Run: headless pygame with SDL's dummy video driver; simulated clock (each Clock.tick advances the game by its frame time, no real sleeping); random seed 0; keys injected as events and as key.get_pressed() state; no mouse input.
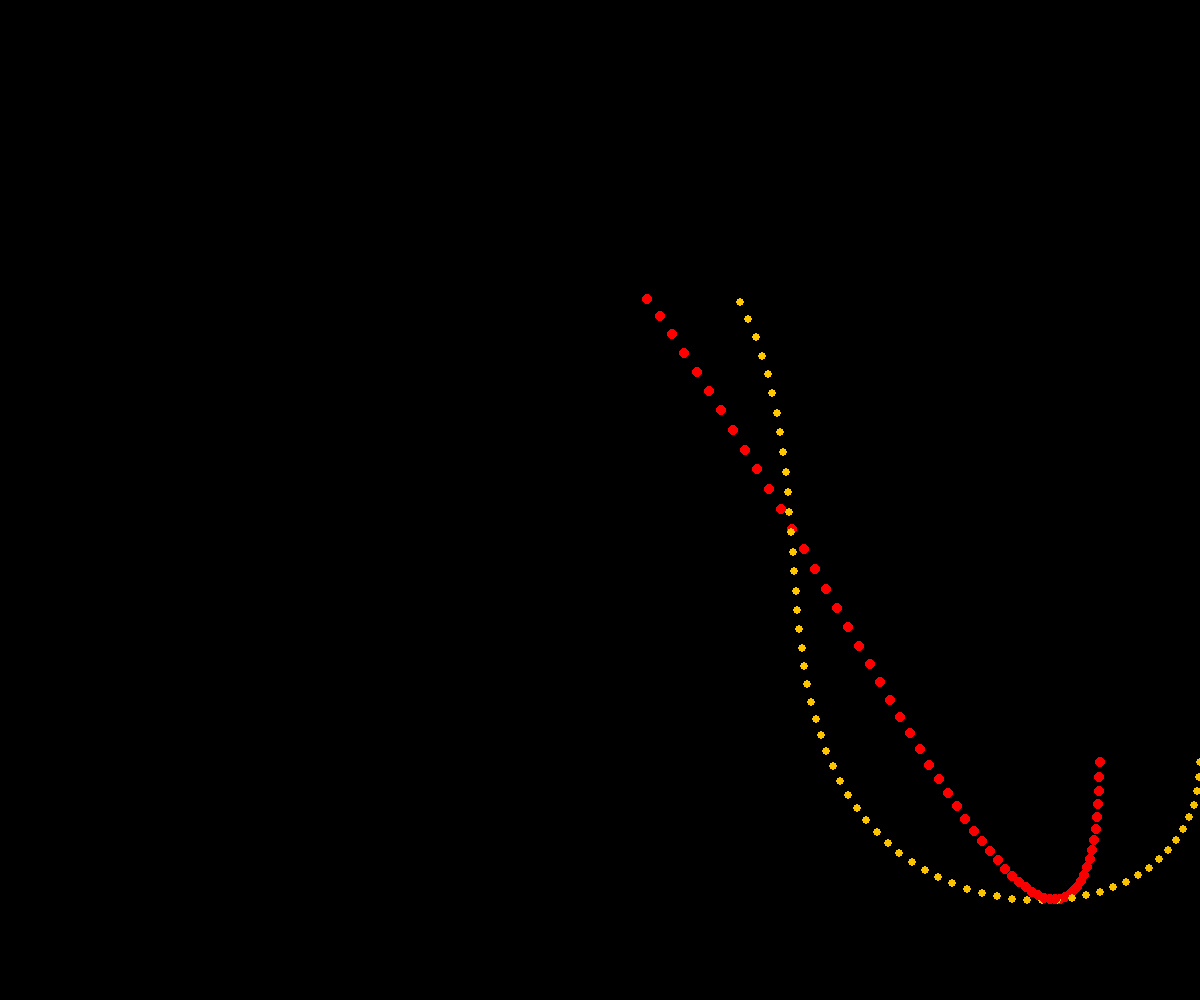
Frame 1 of 4 · flips 1–60 · no input
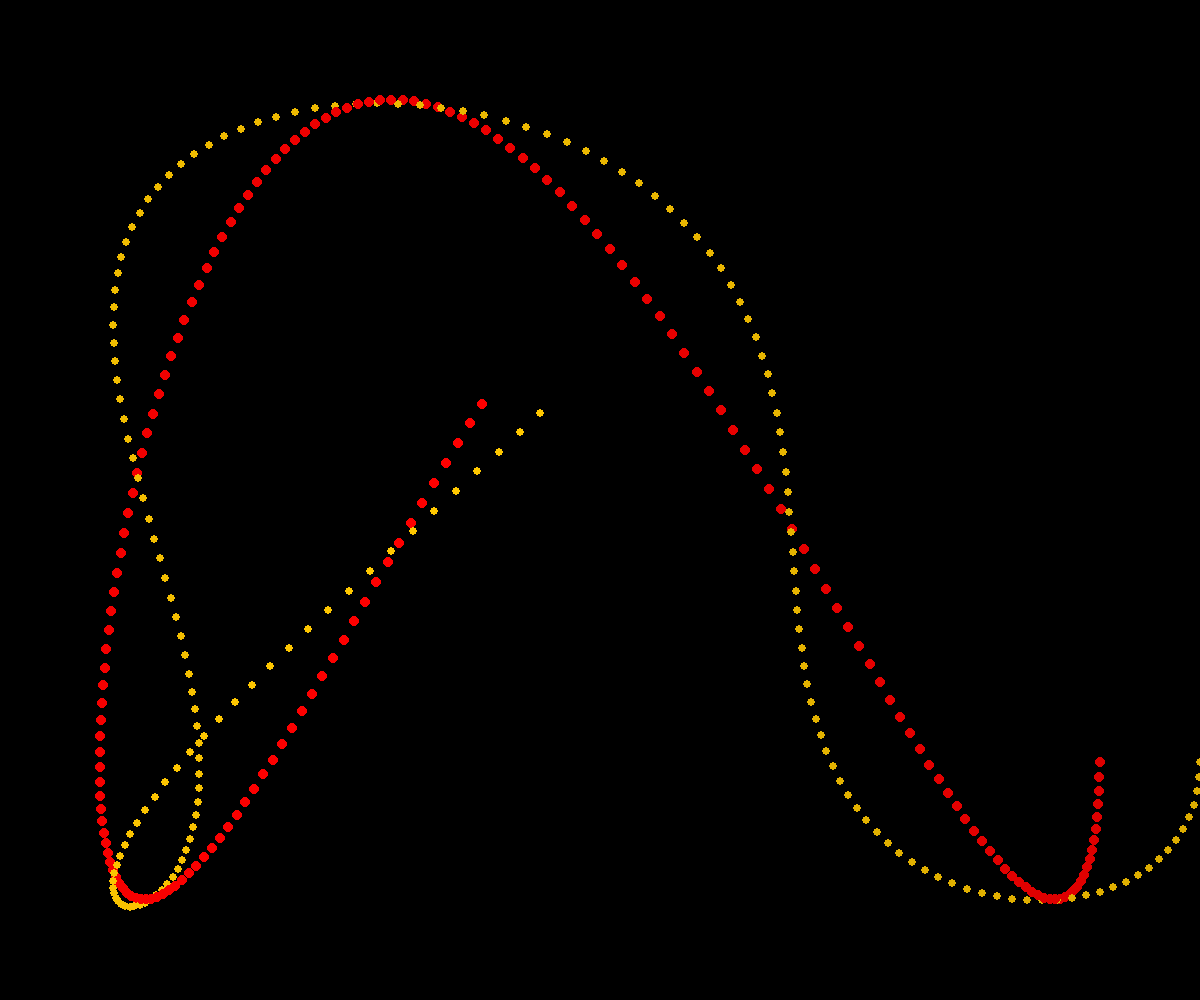
Frame 2 of 4 · flips 61–180 · tapped SPACE, RETURN · held RIGHT (→), D
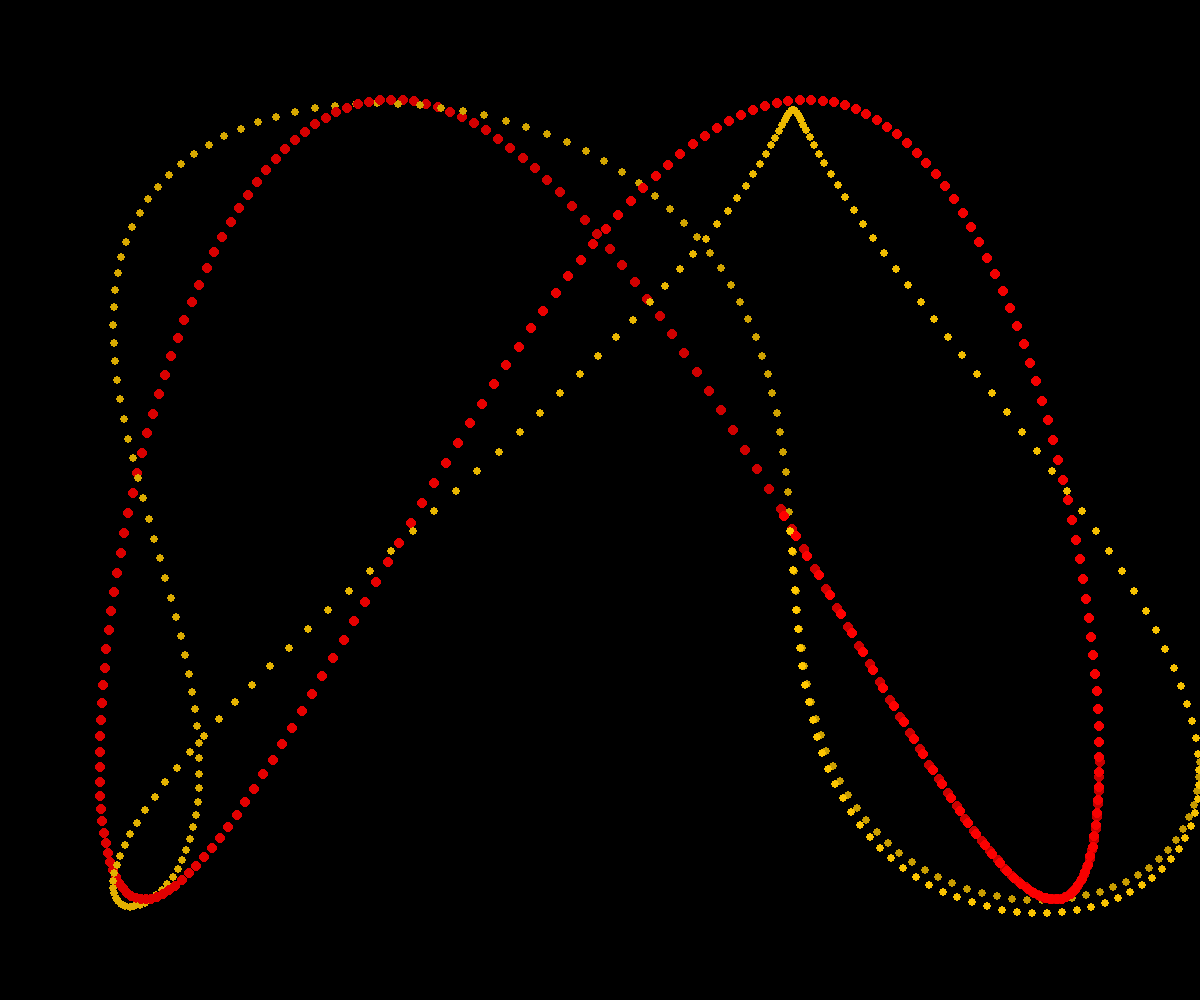
Frame 3 of 4 · flips 181–300 · held DOWN (↓), S
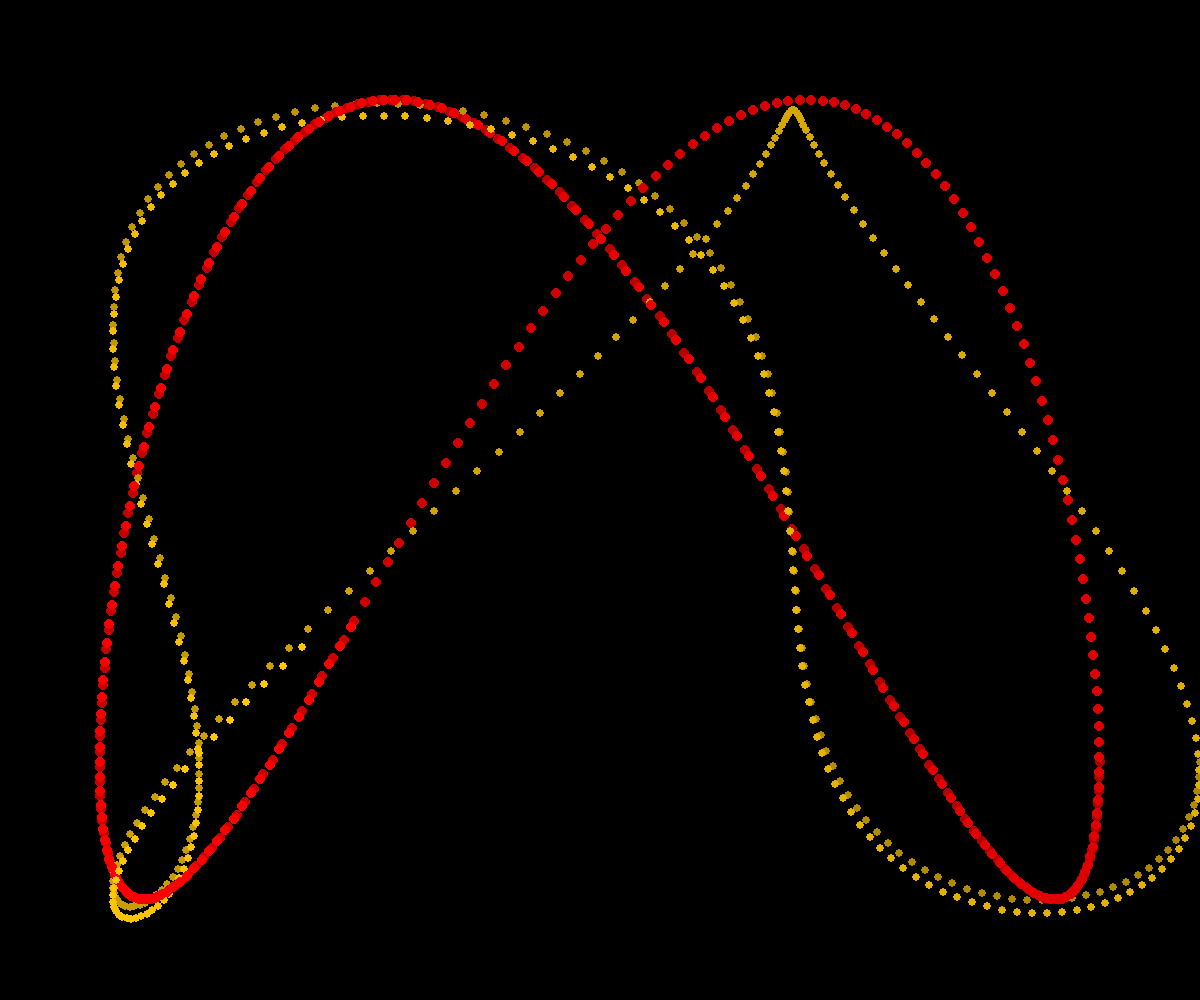
Frame 4 of 4 · flips 301–420 · held LEFT (←), A, UP (↑), W

The pygame program that drew these frames:

import pygame
import math
import sys

# --- Paramètres principaux ---
WIDTH, HEIGHT = 1200, 1000
FPS = 60

# Mouvement du centre principal
centreX, centreY = WIDTH // 2, HEIGHT // 2
rayonX, rayonY = 500, 400
vitesseRadX, vitesseRadY = 2.5, 5.0
decalageRadX, decalageRadY = 0.0, 7.0

# Mouvement de l’objet secondaire autour du point principal
orbit_rayonX, orbit_rayonY = 100, 50
orbit_vitesseX, orbit_vitesseY = 10.0, 0.1
orbit_decalageX, orbit_decalageY = 0.0, 0.0

# Couleurs
RED = (255, 0, 0)
YELLOW = (255, 200, 0)
BLACK = (0, 0, 0)
PINK = (255, 105, 180)

# Initialisation
pygame.init()
screen = pygame.display.set_mode((WIDTH, HEIGHT))
pygame.display.set_caption("Mouvement circulaire imbriqué")
clock = pygame.time.Clock()

trail_surface = pygame.Surface((WIDTH, HEIGHT), pygame.SRCALPHA)
trail_decay = 2  # plus petit = traînée plus persistante

t = 0
frame = 0
running = True
while running:
    for event in pygame.event.get():
        if event.type == pygame.QUIT:
            running = False

    # --- Calcul du point principal ---
    x_centre = centreX + rayonX * math.cos(vitesseRadX * t + decalageRadX)
    y_centre = centreY + rayonY * math.sin(vitesseRadY * t + decalageRadY)

    # --- Calcul de l’objet secondaire autour du point principal ---
    x_obj = x_centre + orbit_rayonX * math.cos(orbit_vitesseX * t + orbit_decalageX)
    y_obj = y_centre + orbit_rayonY * math.sin(orbit_vitesseY * t + orbit_decalageY)

    # Effet de traînée
    if frame % 10 == 0:
        trail_surface.fill((0, 0, 0, trail_decay), special_flags=pygame.BLEND_RGBA_SUB)

    # Dessins
    pygame.draw.circle(trail_surface, RED, (int(x_centre), int(y_centre)), 5)      # centre principal
    pygame.draw.circle(trail_surface, YELLOW, (int(x_obj), int(y_obj)), 4)         # objet secondaire
    # if frame % 3 == 0:
    #     pygame.draw.line(trail_surface, PINK, (int(x_centre), int(y_centre)), (int(x_obj), int(y_obj)), 1)

    screen.fill(BLACK)
    screen.blit(trail_surface, (0, 0))

    pygame.display.flip()
    t += 0.01
    frame += 1
    clock.tick(FPS)

pygame.quit()
sys.exit()
